Run: headless pygame with SDL's dummy video driver; simulated clock (each Clock.tick advances the game by its frame time, no real sleeping); random seed 0; keys injected as events and as key.get_pressed() state; mouse plan: one left click at the window centre at the start of phase 2, then a move to the lower-right quarter at the start of phase 3.
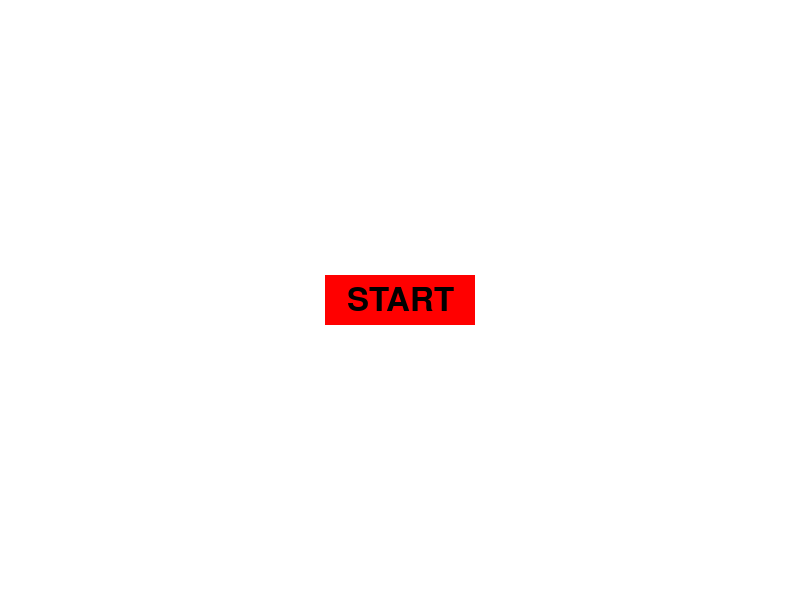
Frame 1 of 4 · flips 1–60 · no input
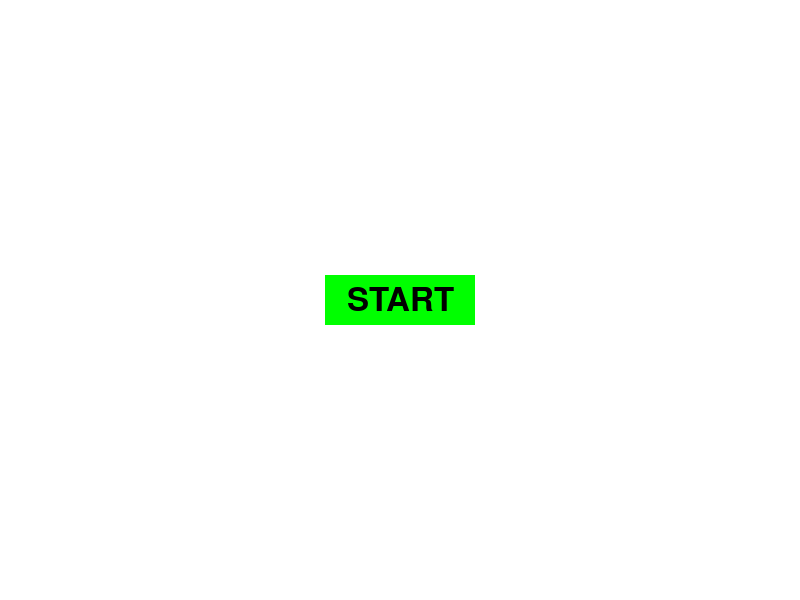
Frame 2 of 4 · flips 61–180 · clicked the window centre · tapped SPACE, RETURN · held RIGHT (→), D
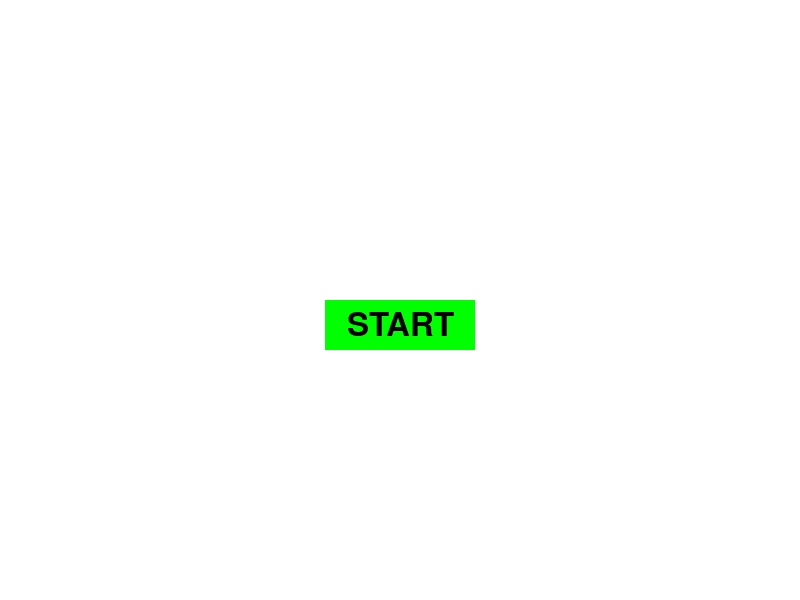
Frame 3 of 4 · flips 181–300 · moved the mouse to the lower-right quarter · held DOWN (↓), S
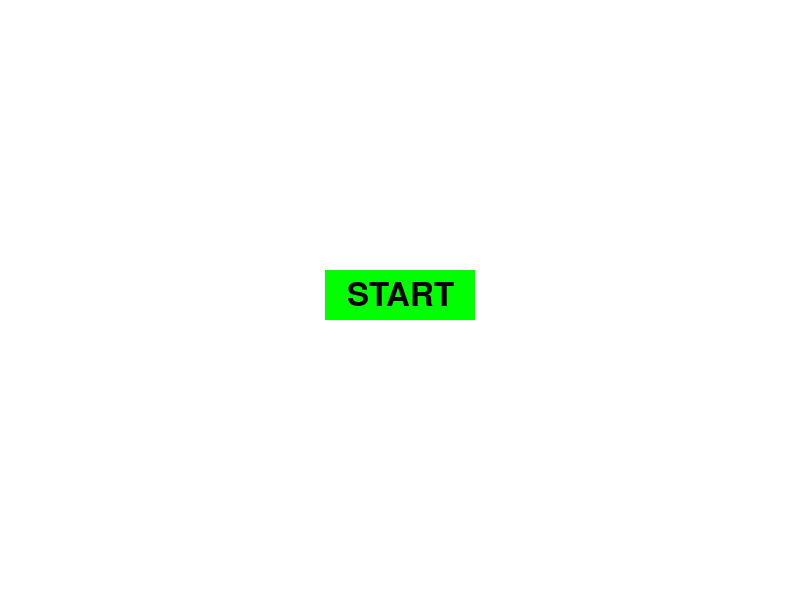
Frame 4 of 4 · flips 301–420 · held LEFT (←), A, UP (↑), W

The pygame program that drew these frames:

import pygame

pygame.init()

WIDTH, HEIGHT = 800, 600
screen = pygame.display.set_mode((WIDTH, HEIGHT))
pygame.display.set_caption("My First Game")
color = (255, 0, 0)
clock = pygame.time.Clock()
running = True
x = 325
y = 275
font = pygame.font.Font(None, 48)
text = font.render("START", True, (0, 0, 0))
textx = 400
texty = 300
start = False
while running:
    keys = pygame.key.get_pressed()
    button_rect = pygame.Rect(x, y, 150, 50)
    for event in pygame.event.get():
        if start:
            if keys[pygame.K_w]:
                y -= 5
                texty -= 5
            elif keys[pygame.K_s]:
                y += 5
                texty += 5
        if event.type == pygame.MOUSEBUTTONDOWN:
            if event.button == 1:
                mouse_x, mouse_y = pygame.mouse.get_pos()
                if button_rect.collidepoint((mouse_x, mouse_y)):
                    color = (0, 255, 0)
                    print("game started!")
                    start = True
        if event.type == pygame.QUIT:
            running = False
    text_rect = text.get_rect(center=(textx, texty))
    screen.fill((255,255,255))
    pygame.draw.rect(screen, color, button_rect)
    screen.blit(text, text_rect)
    pygame.display.flip()
    clock.tick(60)

pygame.quit()
